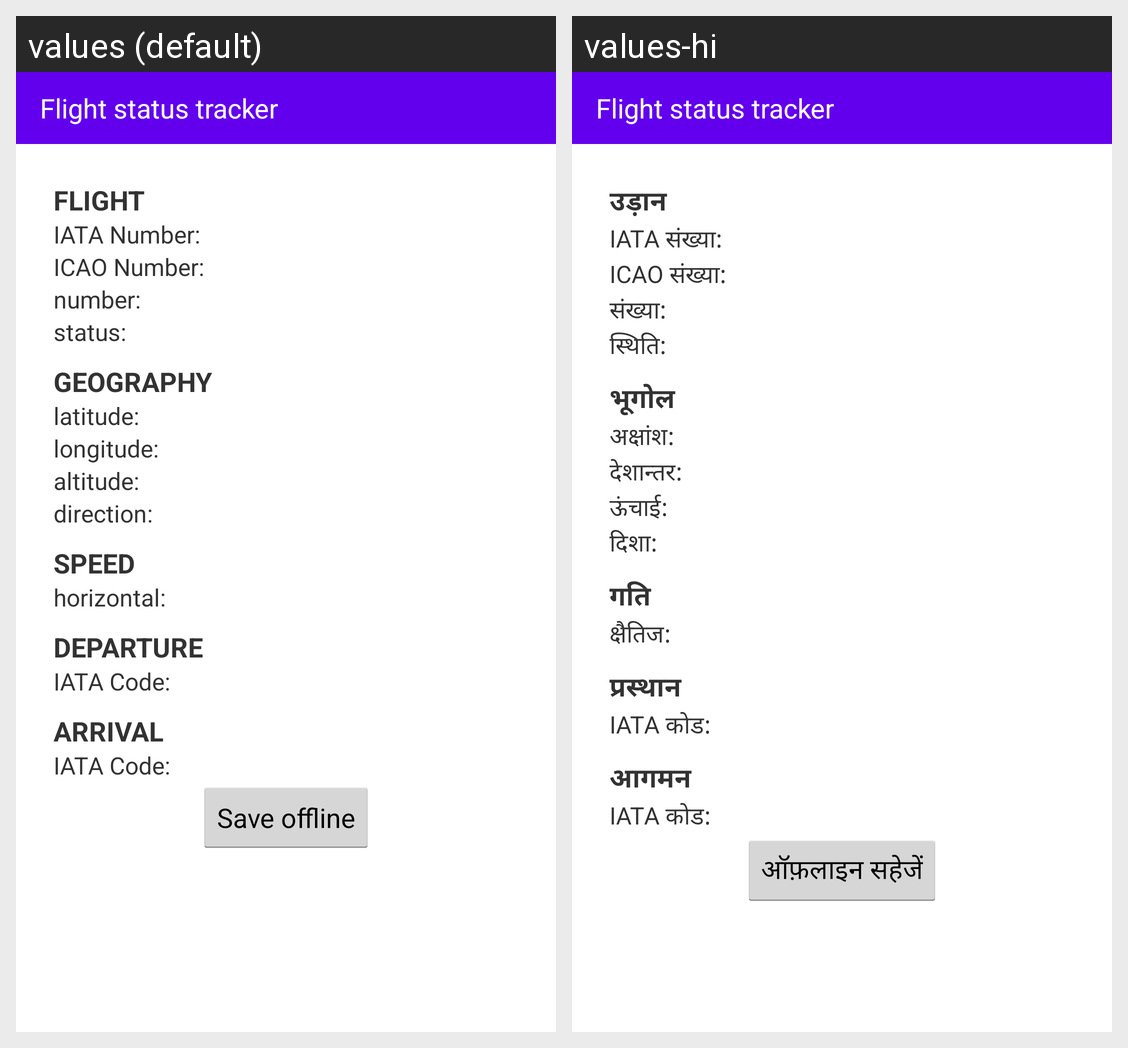

The same Android screen rendered under two of its app's locales, left to right. List the strings drawn on it with the default value and each locale's translation.
Android screen res/layout/flight_activity_flight_detail.xml rendered under 2 locales, left to right: values (default), values-hi. Device: Nexus 5 (rendered at 1080×1920; each locale shown at half size, 540×960, under a caption strip naming it); theme AppTheme.
Strings drawn on this screen, with the default value and each locale's value (text and hints the layout hard-codes, and strings that could not be matched under every locale, appear in the picture but are not listed):

app_name_flight
  values: Flight status tracker
  values-hi: Flight status tracker

flight
  values: flight
  values-hi: उड़ान

flight_iata_number
  values: IATA Number:
  values-hi: IATA संख्या:

flight_icao_number
  values: ICAO Number:
  values-hi: ICAO संख्या:

flight_number
  values: number:
  values-hi: संख्या:

flight_status_detail
  values: status:
  values-hi: स्थिति:

flight_geography
  values: geography
  values-hi: भूगोल

flight_latitude
  values: latitude:
  values-hi: अक्षांश:

flight_longitude
  values: longitude:
  values-hi: देशान्तर:

flight_altitude
  values: altitude:
  values-hi: ऊंचाई:

flight_direction
  values: direction:
  values-hi: दिशा:

flight_speed
  values: speed
  values-hi: गति

flight_horizontal
  values: horizontal:
  values-hi: क्षैतिज:

flight_departure
  values: departure
  values-hi: प्रस्थान

flight_iata_code
  values: IATA Code:
  values-hi: IATA कोड:

flight_arrival
  values: arrival
  values-hi: आगमन

flight_save
  values: Save offline
  values-hi: ऑफ़लाइन सहेजें
